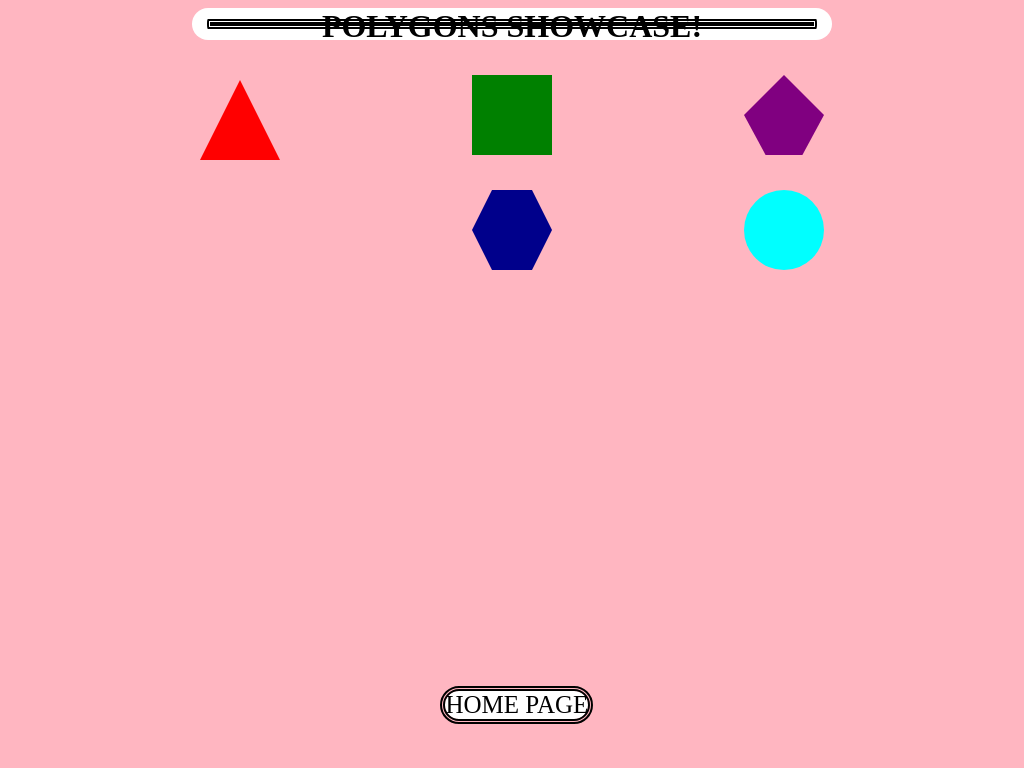

Recreate this image using only HTML and CSS.

<!-- file: polygon.html -->
<!DOCTYPE html>
<html lang="en">
  <head>
    <meta charset="UTF-8" />
    <meta http-equiv="X-UA-Compatible" content="IE=edge" />
    <meta name="viewport" content="width=device-width, initial-scale=1.0" />
    <link rel="stylesheet" href="polygon.css" />
    <title>Document</title>
  </head>
  <body>
    <h1>POLYGONS SHOWCASE!</h1>

    <div class="triangle"></div>
    <div class="square"></div>
    <div class="pentagon"></div>
    <div class="hexagon"></div>
    <div class="circle"></div>
    <div class="appear_Triangle"></div>
    <div class="appear_Square"></div>
    <div class="appear_Pentagon"></div>
    <div class="appear_Hexagon"></div>
    <div class="appear_Circle"></div>
    <div class="block-top"></div>
    <div class="block-bottom"></div>
    <a href="main.html">HOME PAGE</a>
  </body>
</html>


/* file: polygon.css */
* {
  /*temporary color, change if needed*/
  background: lightpink;
}

h1 {
  text-align: center;
  width: 40rem;
  height: 2rem;
  background: white;
  margin: auto;
  outline: 5px double black;
  outline-offset: -20px;
  border-radius: 20px;
}

a {
  position: absolute;
  top: 90%;
  left: 43.5%;
  text-decoration: 0;
  color: black;
  font-size: 25px;
  background: white;
  outline: 5px double black;
  border-radius: 20px;
}

div {
  margin-left: 12rem;
  overflow: auto;
  float: left;
  /*border variables with height and color*/
  --unknown_Triangles: 40px solid transparent;
  --known_Triangle: 80px red solid;
  /* width and height variables */
  --size: 80px;
  /*polygon shapes in order of sides (5+)*/
  --pentagon: polygon(50% 0, 0 50%, 27% 100%, 73% 100%, 100% 50%);
  --hexagon: polygon(25% 0, 0 50%, 25% 100%, 75% 100%, 100% 50%, 75% 0);
}

.triangle {
  width: 0;
  height: 0;
  border-left: var(--unknown_Triangles);
  border-right: var(--unknown_Triangles);
  border-top: var(--unknown_Triangles);
  border-bottom: var(--known_Triangle);

  transition: 2s ease-out;
}

.triangle:hover {
  width: 0;
  height: 0;
  border-left: var(--unknown_Triangles);
  border-right: var(--unknown_Triangles);
  border-top: var(--unknown_Triangles);
  border-bottom: var(--unknown_Triangles);
}

/*
.triangle:hover {
  animation: triangle 7s ease-in-out infinite;
}
*/

.square {
  margin-top: 35px;
  height: var(--size);
  width: var(--size);
  background: green;
  transition: 2s ease-out;
}

.square:hover {
  background: transparent;
}

.square:hover ~ .appear_Square {
  animation: square 4s ease-in infinite;
  position: absolute;
  background: green;
  top: 50%;
  right: 50%;
  transition: 2s ease-in;
}

.circle {
  margin-top: 35px;
  height: var(--size);
  width: var(--size);
  border-radius: 50%;
  background: cyan;
  transition: 2s ease-out;
}

.circle:hover {
  background: transparent;
}

.circle:hover ~ .appear_Circle {
  animation: circle 2s ease-in-out alternate infinite;
  position: absolute;
  background: cyan;
  right: 50%;
  top: 50%;
  transition: 2s ease-in;
}

.pentagon {
  margin-top: 35px;
  height: var(--size);
  width: var(--size);
  background: purple;
  clip-path: var(--pentagon);
  transition: 2s ease-out;
}

.pentagon:hover {
  background: transparent;
}

.pentagon:hover ~ .appear_Pentagon {
  animation: pentagon 4s infinite ease-in-out;
  background: purple;
  position: absolute;
  top: 50%;
  right: 50%;
}
.hexagon {
  margin-top: 35px;
  height: var(--size);
  width: var(--size);
  background: darkblue;
  clip-path: var(--hexagon);
  transition: 2s ease-out;
}

.hexagon:hover {
  background: transparent;
}

.hexagon:hover ~ .appear_Hexagon {
  animation: hexagon 3s alternate infinite ease-in-out;
  position: absolute;
  top: 50%;
  right: 50%;
  background: darkblue;
  transition: 4s ease-in;
}

.appear_Triangle {
  width: 0;
  height: 0;
  border-left: var(--unknown_Triangles);
  border-right: var(--unknown_Triangles);
  border-top: var(--unknown_Triangles);
  border-bottom: var(--unknown_Triangle);
  transition: 3s ease-in-out;
}

.appear_Square {
  margin-top: 35px;
  height: var(--size);
  width: var(--size);
  background: transparent;
}
.appear_Circle {
  margin-top: 35px;
  height: var(--size);
  width: var(--size);
  border-radius: 50%;
  background: transparent;
}
.appear_Hexagon {
  margin-top: 35px;
  height: var(--size);
  width: var(--size);
  background: transparent;
  clip-path: var(--hexagon);
}
.appear_Pentagon {
  margin-top: 35px;
  height: var(--size);
  width: var(--size);
  background: transparent;
  clip-path: var(--pentagon);
}

/*
.block-bottom {
  width: 40px;
  position: absolute;
  bottom: 0;
  height: 40px;
  background: white;
  animation: circle 4s ease-in infinite;
}

.block-top {
  position: absolute;
  bottom: 0;
  width: 40px;
  height: 40px;
  background: white;
  animation: circle reverse 4s ease-out infinite;
}

*/

.triangle:hover ~ .appear_Triangle {
  top: 50%;
  right: 50%;
  position: absolute;
  border-bottom: var(--known_Triangle);
}

@keyframes circle {
  0% {
    background: red;
    clip-path: circle(75%);
  }
  100% {
    background: red;
    clip-path: circle(10%);
  }
}

@keyframes triangle {
  0% {
    transform: skew(0deg, 0deg);
  }

  100% {
    transform: skew(360deg, 360deg);
  }
}

@keyframes square {
  0% {
    transform: skew(0deg, 0deg);
  }

  50% {
    transform: skew(45deg);
  }

  75% {
    transform: skew(-45deg);
  }

  100% {
    transform: skew(0deg, 0deg);
  }
}

@keyframes pentagon {
  0% {
    transform: translate(0px, 0px);
  }

  50% {
    transform: translate(15px, 30px);
  }

  75% {
    transform: translate(-15px, -30px);
  }

  100% {
    transform: translate(0px, 0px);
  }
}

@keyframes hexagon {
  0% {
    transform: rotate(0deg);
  }

  100% {
    transform: rotate(360deg);
  }
}

@keyframes circle {
  0% {
    clip-path: circle(75%);
  }

  50% {
    clip-path: circle(5%);
  }

  100% {
    clip-path: circle(100%);
  }
}
